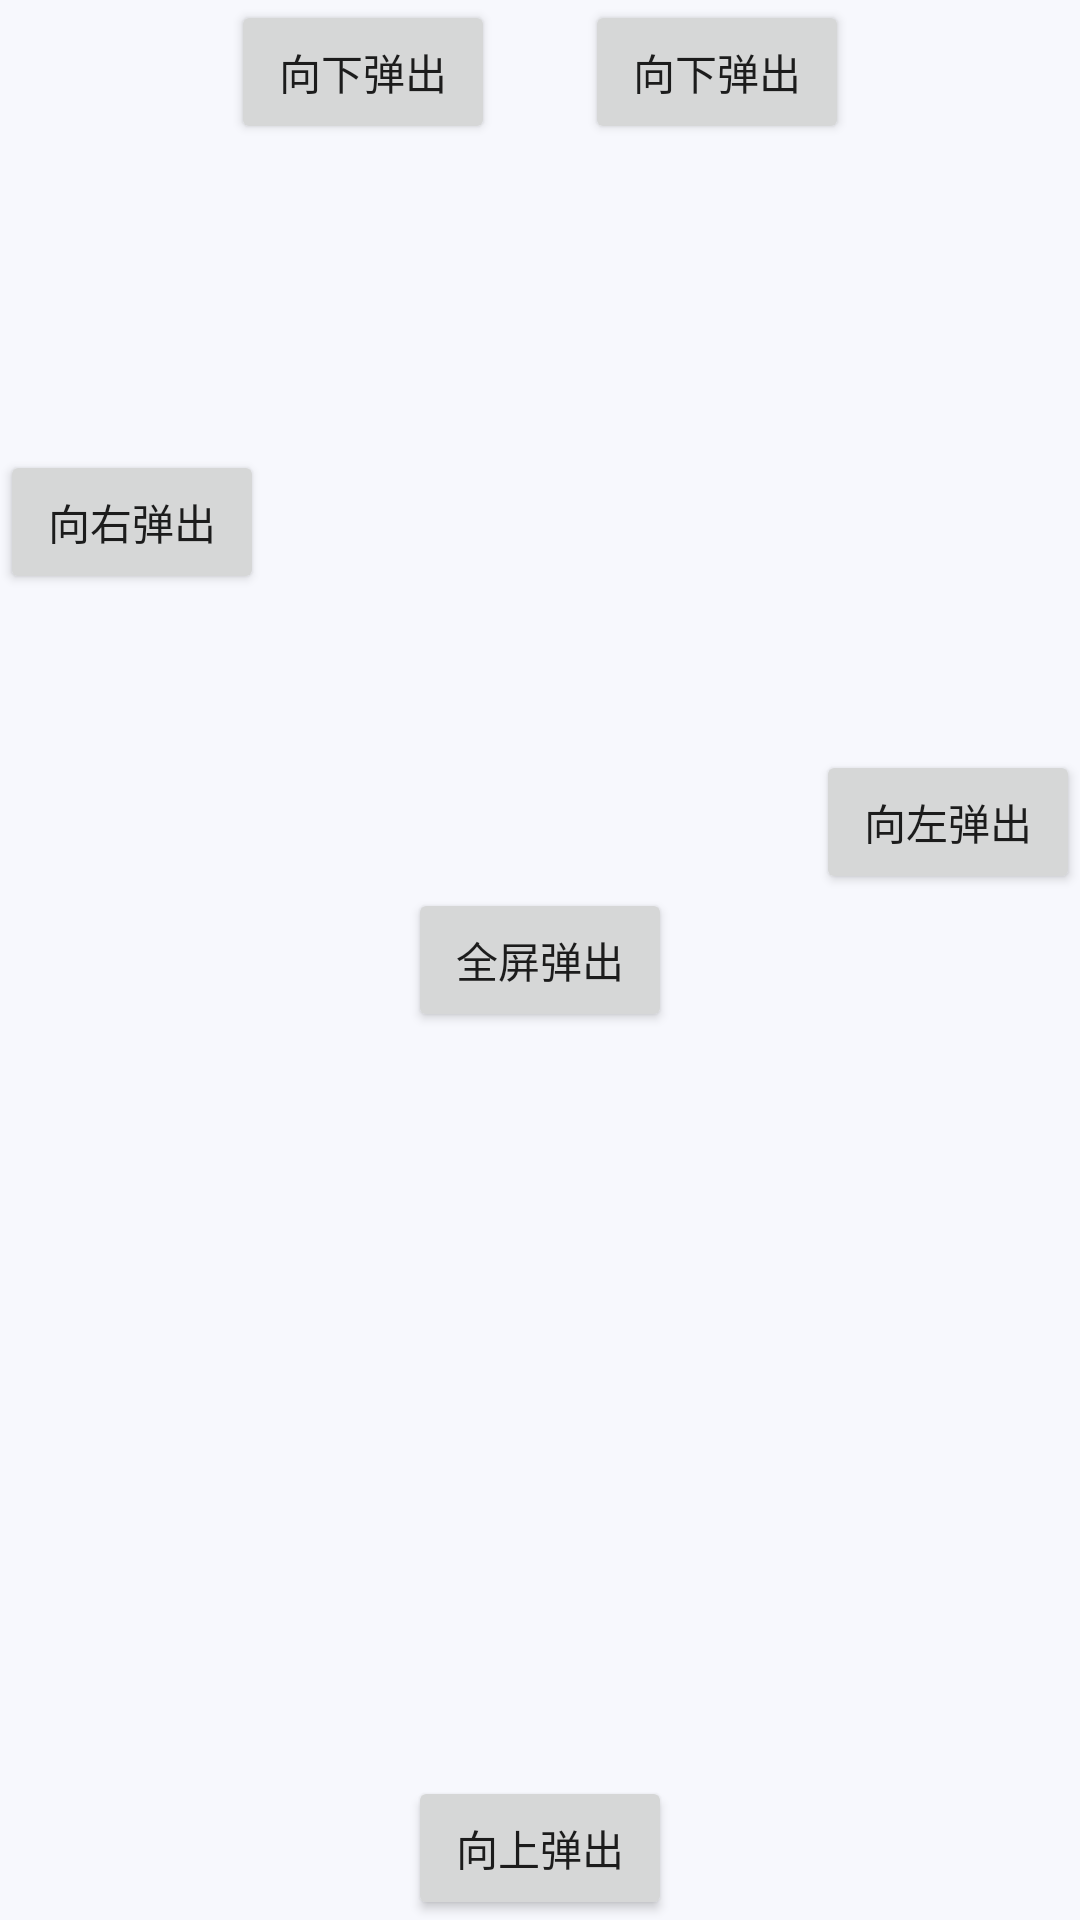

Reconstruct the res/layout file that produces this screen, plus the resources it refers to.
<!-- AndroidManifest.xml: application theme Theme.AndroidDevRecord -->
<!-- res/layout/activity_popup_window.xml -->
<?xml version="1.0" encoding="utf-8"?>
<FrameLayout xmlns:android="http://schemas.android.com/apk/res/android"
    xmlns:app="http://schemas.android.com/apk/res-auto"
    xmlns:tools="http://schemas.android.com/tools"
    android:layout_width="match_parent"
    android:layout_height="match_parent"
    android:background="@color/window_background"
    tools:context=".activity.PopupWindowActivity">

    <LinearLayout
        android:layout_width="match_parent"
        android:layout_height="wrap_content"
        android:gravity="center"
        android:orientation="horizontal">

        <Button
            android:id="@+id/to_bottom_btn1"
            android:layout_width="wrap_content"
            android:layout_height="wrap_content"
            android:text="向下弹出" />

        <Button
            android:id="@+id/to_bottom_btn2"
            android:layout_width="wrap_content"
            android:layout_height="wrap_content"
            android:layout_marginLeft="30dp"
            android:text="向下弹出" />
    </LinearLayout>

    <Button
        android:id="@+id/to_right_btn"
        android:layout_width="wrap_content"
        android:layout_height="wrap_content"
        android:layout_marginTop="150dp"
        android:text="向右弹出" />

    <Button
        android:id="@+id/to_left_btn"
        android:layout_width="wrap_content"
        android:layout_height="wrap_content"
        android:layout_gravity="right"
        android:layout_marginTop="250dp"
        android:text="向左弹出" />

    <Button
        android:id="@+id/full_btn"
        android:layout_width="wrap_content"
        android:layout_height="wrap_content"
        android:layout_gravity="center"
        android:text="全屏弹出" />

    <Button
        android:id="@+id/to_top_btn"
        android:layout_width="wrap_content"
        android:layout_height="wrap_content"
        android:layout_gravity="bottom|center_horizontal"
        android:text="向上弹出" />

</FrameLayout>
<!-- resources referenced by this layout -->
<resources>
  <color name="window_background">#f7f8fd</color>
  <style name="Theme.AndroidDevRecord" parent="Theme.MaterialComponents.DayNight.DarkActionBar">
          
          <item name="colorPrimary">@color/purple_500</item>
          <item name="colorPrimaryVariant">@color/purple_700</item>
          <item name="colorOnPrimary">@color/white</item>
          
          <item name="colorSecondary">@color/teal_200</item>
          <item name="colorSecondaryVariant">@color/teal_700</item>
          <item name="colorOnSecondary">@color/black</item>
          
          <item name="android:statusBarColor" tools:targetApi="l">?attr/colorPrimaryVariant</item>
          
      </style>
  <color name="purple_500">#FF6200EE</color>
  <color name="purple_700">#FF3700B3</color>
  <color name="white">#FFFFFFFF</color>
  <color name="teal_200">#FF03DAC5</color>
  <color name="teal_700">#FF018786</color>
  <color name="black">#FF000000</color>
</resources>
